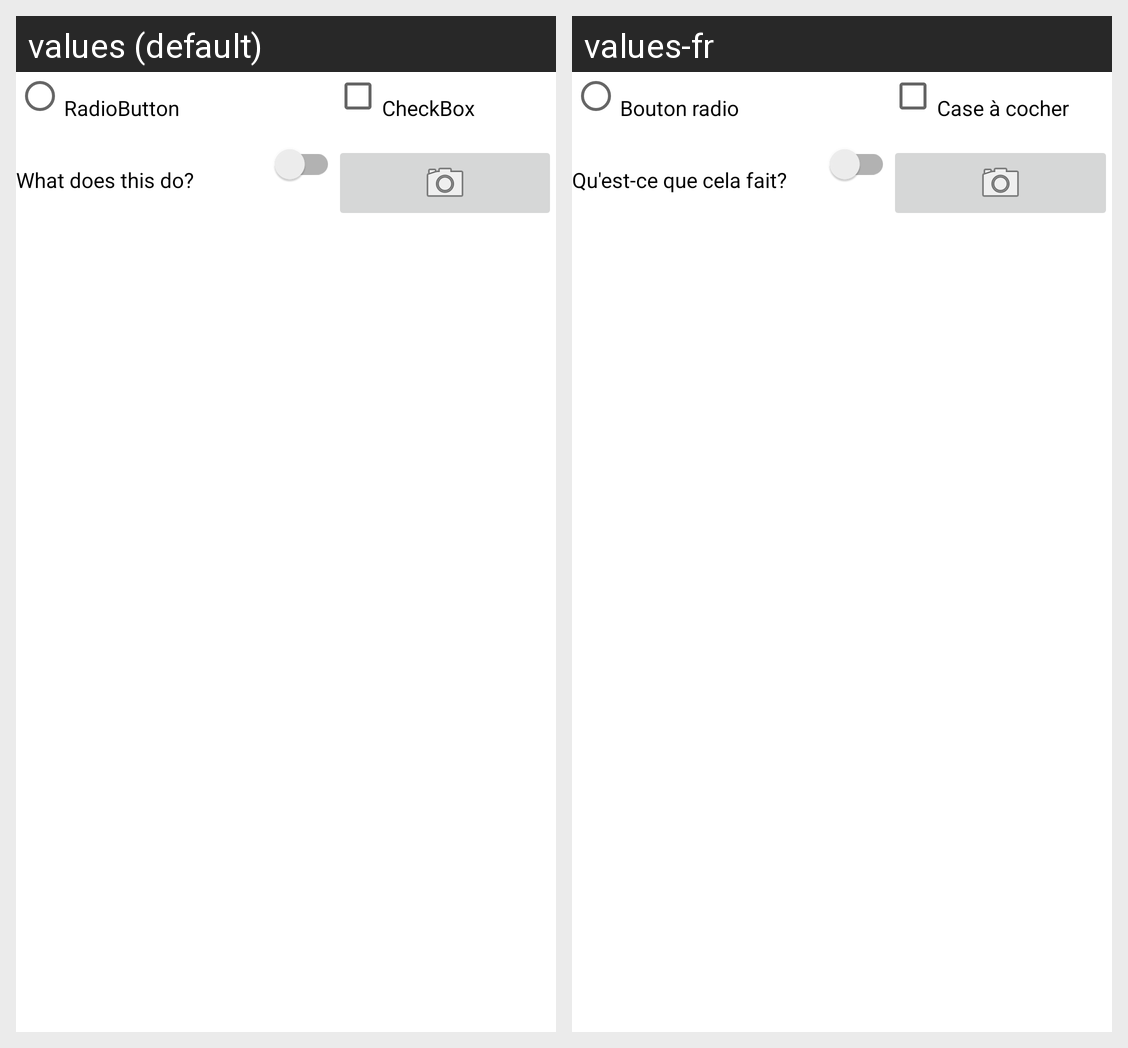

The same Android screen rendered under two of its app's locales, left to right. List the strings drawn on it with the default value and each locale's translation.
Android screen res/layout/activity_list_items.xml rendered under 2 locales, left to right: values (default), values-fr. Device: Nexus 5 (rendered at 1080×1920; each locale shown at half size, 540×960, under a caption strip naming it); theme Theme.Khim1306_a2_1.
Strings drawn on this screen, with the default value and each locale's value (text and hints the layout hard-codes, and strings that could not be matched under every locale, appear in the picture but are not listed):

radio_button_text
  values: RadioButton
  values-fr: Bouton radio

checkbox_text
  values: CheckBox
  values-fr: Case à cocher

switch_text
  values: What does this do?
  values-fr: Qu'est-ce que cela fait?
